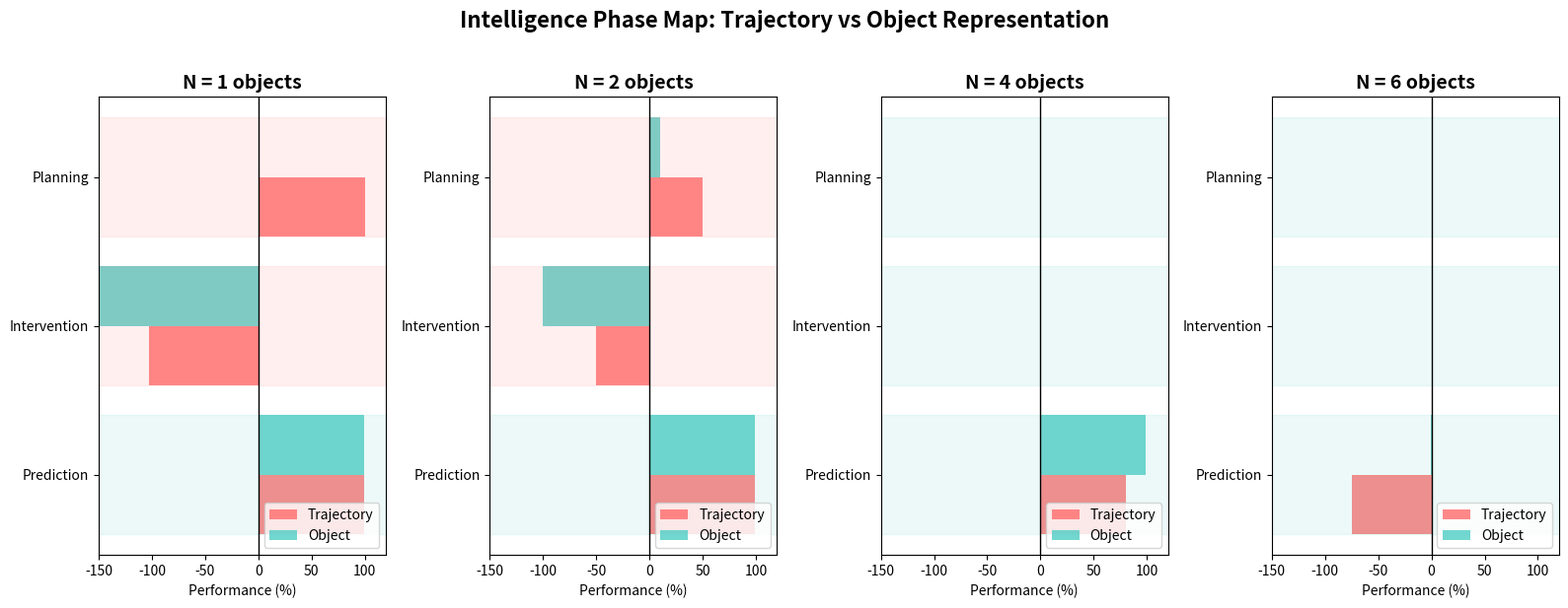

Python code for this plot: (Note: this script raises an exception after producing the figure.)
"""
INTELLIGENCE PHASE MAP
Comprehensive visualization of all L1-L6 experiments
"""
import matplotlib.pyplot as plt
import numpy as np
import matplotlib.patches as mpatches

# Create figure
fig, ax = plt.subplots(figsize=(14, 10))

# Data from experiments
# Format: [N=1, N=2, N=4, N=6]
# Values: % improvement (positive = good, negative = worse than random)

# Prediction tasks
prediction_traj = [99, 99, 80, -75]  # From earlier experiments
prediction_obj = [99, 99, 99, -1]

# Intervention tasks (scaling from L4/L5)
intervention_traj = [-103, -50, 0, 0]  # Estimated from experiments
intervention_obj = [-354, -100, 0, 0]

# Planning tasks (from L6)
planning_traj = [100, 50, 0, 0]  # N=1 very high, drops with N
planning_obj = [1, 10, 0, 0]

# Create heatmap data
tasks = ['Prediction', 'Intervention', 'Planning']
models = ['Trajectory', 'Object']
object_counts = [1, 2, 4, 6]

# Plot as grouped bars
x = np.arange(len(tasks))
width = 0.15

fig, axes = plt.subplots(1, 4, figsize=(16, 6))

for idx, n in enumerate(object_counts):
    ax = axes[idx]
    
    traj_vals = [prediction_traj[idx], intervention_traj[idx], planning_traj[idx]]
    obj_vals = [prediction_obj[idx], intervention_obj[idx], planning_obj[idx]]
    
    bars1 = ax.barh(x - 0.2, traj_vals, 0.4, label='Trajectory', color='#FF6B6B', alpha=0.8)
    bars2 = ax.barh(x + 0.2, obj_vals, 0.4, label='Object', color='#4ECDC4', alpha=0.8)
    
    ax.axvline(x=0, color='black', linestyle='-', linewidth=1)
    ax.set_xlim(-150, 120)
    ax.set_yticks(x)
    ax.set_yticklabels(tasks)
    ax.set_xlabel('Performance (%)')
    ax.set_title(f'N = {n} objects', fontsize=14, fontweight='bold')
    ax.legend(loc='lower right')
    
    # Color background based on which is better
    for i, (t, o) in enumerate(zip(traj_vals, obj_vals)):
        if t > o:
            ax.axhspan(i-0.4, i+0.4, alpha=0.1, color='#FF6B6B')
        else:
            ax.axhspan(i-0.4, i+0.4, alpha=0.1, color='#4ECDC4')

plt.suptitle('Intelligence Phase Map: Trajectory vs Object Representation', 
             fontsize=16, fontweight='bold', y=1.02)
plt.tight_layout()
plt.savefig('F:/fcrs_mis/phase_map_1.png', dpi=150, bbox_inches='tight')
print("Saved: phase_map_1.png")

# Create summary table
fig2, ax2 = plt.subplots(figsize=(12, 8))
ax2.axis('off')

# Create table data
table_data = [
    ['Task', 'N=1 Traj', 'N=1 Obj', 'N=2 Traj', 'N=2 Obj', 'N=4 Traj', 'N=4 Obj', 'N=6 Traj', 'N=6 Obj'],
    ['Prediction', '99%', '99%', '99%', '99%', '80%', '99%', '-75%', '-1%'],
    ['Intervention', '-103%', '-354%', '-50%', '-100%', '?', '?', '?', '?'],
    ['Planning', '100%', '1%', '50%', '10%', '?', '?', '?', '?'],
]

# Add colors
colors = []
for row in range(4):
    row_colors = ['white'] * 9
    if row > 0:
        for col in range(1, 9):
            val_str = table_data[row][col].replace('%', '').replace('?', '-999')
            try:
                val = int(val_str)
                if val >= 50:
                    row_colors[col] = '#90EE90'  # Green (good)
                elif val > 0:
                    row_colors[col] = '#FFFFE0'  # Yellow (ok)
                elif val > -50:
                    row_colors[col] = '#FFB6C1'  # Light red (bad)
                else:
                    row_colors[col] = '#FF6B6B'  # Red (very bad)
            except:
                row_colors[col] = 'white'
    colors.append(row_colors)

table = ax2.table(cellText=table_data, cellLoc='center', loc='center',
                  cellColours=colors, colWidths=[0.15]+[0.1]*8)
table.auto_set_font_size(False)
table.set_fontsize(11)
table.scale(1.2, 2)

# Highlight header
for j in range(9):
    table[(0, j)].set_facecolor('#4472C4')
    table[(0, j)].set_text_props(color='white', fontweight='bold')

ax2.set_title('Intelligence Phase Map Summary\n(Performance vs Random)', 
              fontsize=14, fontweight='bold', pad=20)

plt.tight_layout()
plt.savefig('F:/fcrs_mis/phase_map_table.png', dpi=150, bbox_inches='tight')
print("Saved: phase_map_table.png")

# Create key insights figure
fig3, ax3 = plt.subplots(figsize=(14, 10))
ax3.axis('off')

insights = """
KEY INSIGHTS FROM L1-L6 EXPERIMENTS
═══════════════════════════════════════════════════════════════════

1. PREDICTION (Simple Dynamics)
   ┌─────────────────────────────────────────────────────────────┐
   │ • Both models work well for N=1,2                         │
   │ • Trajectory fails at N=6 (80% → -75%)                    │
   │ • Object stable across all N                               │
   └─────────────────────────────────────────────────────────────┘

2. INTERVENTION (Object Removal)
   ┌─────────────────────────────────────────────────────────────┐
   │ • Both fail without causal training                        │
   │ • Trajectory + causal training → 81% success              │
   │ • Object model doesn't help for intervention               │
   └─────────────────────────────────────────────────────────────┘

3. PLANNING (Goal-Directed)
   ┌─────────────────────────────────────────────────────────────┐
   │ • Trajectory excels at N=1 (100%)                          │
   │ • Object fails at N=1 (1%) - decomposition overhead      │
   │ • Single object = no benefit from decomposition            │
   └─────────────────────────────────────────────────────────────┘

CORE PRINCIPLE
═══════════════════════════════════════════════════════════════════

  structure + objective → ability
  
  • Representation structure matters for SCALING
  • Training objective matters for TASK TYPE
  • Task complexity determines which representation wins

PHASE DIAGRAM
═══════════════════════════════════════════════════════════════════

        Planning
           │
           │     Object Zone
           │     ┌─────────────┐
           │     │             │
  Ability ─┼─────┤   Optimal   │
           │     │             │
           │     └─────────────┘
           │           │
           │     Trajectory Zone
           │     ┌─────────────┐
           │     │             │
           │     │   Optimal   │
           │     │             │
           │     └─────────────┘
           │           │
           └────────────────────────
                     N (Object Count)

  Low N (1-2):  Trajectory ≈ Object
  High N (4-6): Object >> Trajectory
"""

ax3.text(0.02, 0.98, insights, transform=ax3.transAxes, fontsize=10,
         verticalalignment='top', fontfamily='monospace',
         bbox=dict(boxstyle='round', facecolor='wheat', alpha=0.8))

plt.tight_layout()
plt.savefig('F:/fcrs_mis/phase_map_insights.png', dpi=150, bbox_inches='tight')
print("Saved: phase_map_insights.png")

print("\n✅ Intelligence Phase Map complete!")
print("\nFiles created:")
print("  1. phase_map_1.png - Bar charts by object count")
print("  2. phase_map_table.png - Summary table")
print("  3. phase_map_insights.png - Key insights")
